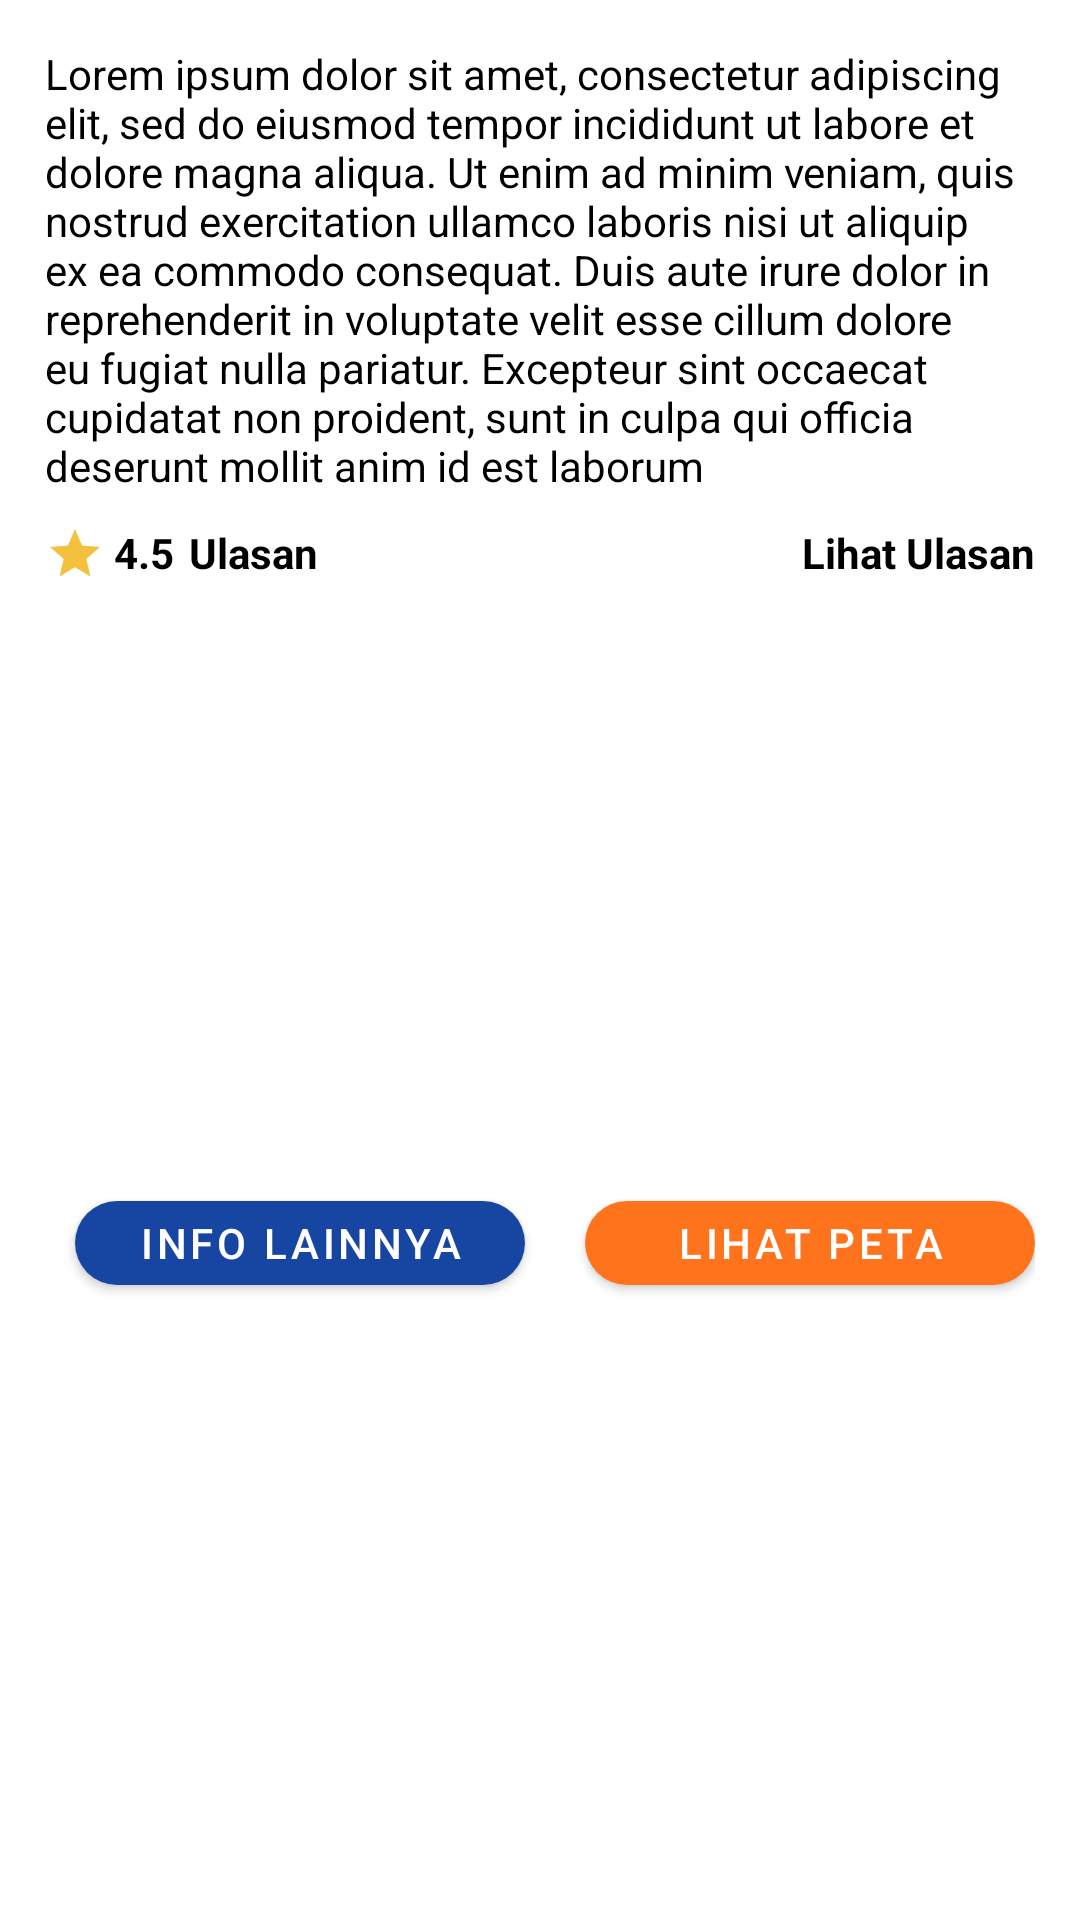

Here is an Android app screen rendered from its layout file. Give the layout XML and the strings, colors and styles it references.
<!-- AndroidManifest.xml: application theme Theme.JejakaApp -->
<!-- res/layout/fragment_detail_place.xml -->
<?xml version="1.0" encoding="utf-8"?>
<androidx.constraintlayout.widget.ConstraintLayout xmlns:android="http://schemas.android.com/apk/res/android"
    xmlns:app="http://schemas.android.com/apk/res-auto"
    xmlns:tools="http://schemas.android.com/tools"
    android:layout_width="match_parent"
    android:layout_height="match_parent"
    android:padding="15dp"
    tools:context=".ui.detail_place.DetailPlaceFragment">

    <TextView
        android:id="@+id/tvDetailPlace"
        android:layout_width="match_parent"
        android:layout_height="wrap_content"
        android:text="@string/dummy_text"
        android:textSize="14sp"
        android:textStyle="normal"
        android:textColor="?android:textColorPrimary"
        app:layout_constraintEnd_toEndOf="parent"
        app:layout_constraintStart_toStartOf="parent"
        app:layout_constraintTop_toTopOf="parent" />

    <ImageView
        android:id="@+id/imageView"
        android:layout_width="20dp"
        android:layout_height="20dp"
        android:layout_marginTop="10dp"
        android:contentDescription="@string/activity_detail_place"
        android:src="@drawable/ic_baseline_star_24"
        app:layout_constraintStart_toStartOf="parent"
        app:layout_constraintTop_toBottomOf="@+id/tvDetailPlace" />

    <TextView
        android:id="@+id/tvAveReview"
        android:layout_width="wrap_content"
        android:layout_height="wrap_content"
        android:layout_marginTop="10dp"
        android:layout_marginStart="3dp"
        android:text="@string/star"
        android:textSize="14sp"
        android:textStyle="bold"
        android:textColor="?android:textColorPrimary"
        app:layout_constraintStart_toEndOf="@+id/imageView"
        app:layout_constraintTop_toBottomOf="@+id/tvDetailPlace" />

    <TextView
        android:id="@+id/textView2"
        android:layout_width="wrap_content"
        android:layout_height="wrap_content"
        android:layout_marginStart="5dp"
        android:layout_marginTop="10dp"
        android:text="@string/reviews"
        android:textSize="14sp"
        android:textStyle="bold"
        android:textColor="?android:textColorPrimary"
        app:layout_constraintStart_toEndOf="@+id/tvAveReview"
        app:layout_constraintTop_toBottomOf="@+id/tvDetailPlace" />

    <TextView
        android:id="@+id/btnSeeReview"
        android:layout_width="wrap_content"
        android:layout_height="wrap_content"
        android:text="@string/see_reviews"
        android:layout_marginTop="10dp"
        android:textSize="14sp"
        android:textStyle="bold"
        android:textColor="?android:textColorPrimary"
        app:layout_constraintEnd_toEndOf="parent"
        app:layout_constraintTop_toBottomOf="@+id/tvDetailPlace" />

    <com.google.android.material.button.MaterialButton
        android:id="@+id/btnMoreInfo"
        android:layout_width="150dp"
        android:layout_height="40dp"
        android:layout_marginTop="10dp"
        android:layout_marginStart="10dp"
        android:alpha="1"
        android:text="@string/more_info"
        android:textColor="@color/white"
        android:textSize="14sp"
        app:backgroundTint="@color/blue"
        app:cornerRadius="20dp"
        app:layout_constraintBottom_toBottomOf="parent"
        app:layout_constraintStart_toStartOf="parent"
        app:layout_constraintTop_toBottomOf="@+id/textView2" />

    <com.google.android.material.button.MaterialButton
        android:id="@+id/btnViewMap"
        android:layout_width="150dp"
        android:layout_height="40dp"
        android:layout_marginTop="10dp"
        android:alpha="1"
        android:text="@string/view_map"
        android:textColor="@color/white"
        android:textSize="14sp"
        app:backgroundTint="@color/orange"
        app:cornerRadius="20dp"
        app:layout_constraintBottom_toBottomOf="parent"
        app:layout_constraintEnd_toEndOf="parent"
        app:layout_constraintTop_toBottomOf="@+id/btnSeeReview" />


</androidx.constraintlayout.widget.ConstraintLayout>
<!-- resources referenced by this layout -->
<resources>
  <color name="blue">#1746A2</color>
  <color name="orange">#FF731D</color>
  <color name="white">#FFFFFFFF</color>
  <!-- drawable ic_baseline_star_24 (drawable) -->
  <vector android:height="24dp" android:tint="#F3C13E"
      android:viewportHeight="24" android:viewportWidth="24"
      android:width="24dp" xmlns:android="http://schemas.android.com/apk/res/android">
      <path android:fillColor="@android:color/white" android:pathData="M12,17.27L18.18,21l-1.64,-7.03L22,9.24l-7.19,-0.61L12,2 9.19,8.63 2,9.24l5.46,4.73L5.82,21z"/>
  </vector>
  <string name="activity_detail_place">Activity Detail Lokasi</string>
  <string name="dummy_text">Lorem ipsum dolor sit amet, consectetur adipiscing elit, sed do eiusmod tempor incididunt ut labore et dolore magna aliqua. Ut enim ad minim veniam, quis nostrud exercitation ullamco laboris nisi ut aliquip ex ea commodo consequat. Duis aute irure dolor in reprehenderit in voluptate velit esse cillum dolore eu fugiat nulla pariatur. Excepteur sint occaecat cupidatat non proident, sunt in culpa qui officia deserunt mollit anim id est laborum</string>
  <string name="more_info">Info Lainnya</string>
  <string name="reviews">Ulasan</string>
  <string name="see_reviews">Lihat Ulasan</string>
  <string name="star">4.5</string>
  <string name="view_map">Lihat Peta</string>
  <style name="Theme.JejakaApp" parent="Theme.MaterialComponents.DayNight.DarkActionBar">
          
          <item name="colorPrimary">@color/blue_700</item>
          <item name="colorPrimaryVariant">@color/blue_500</item>
          <item name="colorOnPrimary">@color/white</item>
          <item name="android:textColorPrimary">@color/black</item>
          
          <item name="colorSecondary">@color/blue_500</item>
          <item name="colorSecondaryVariant">@color/blue_700</item>
          <item name="colorOnSecondary">@color/white</item>
          
          <item name="android:statusBarColor">?attr/colorPrimaryVariant</item>
          
      </style>
  <color name="blue_700">#0081C9</color>
  <color name="blue_500">#5BC0F8</color>
  <color name="black">#FF000000</color>
</resources>
